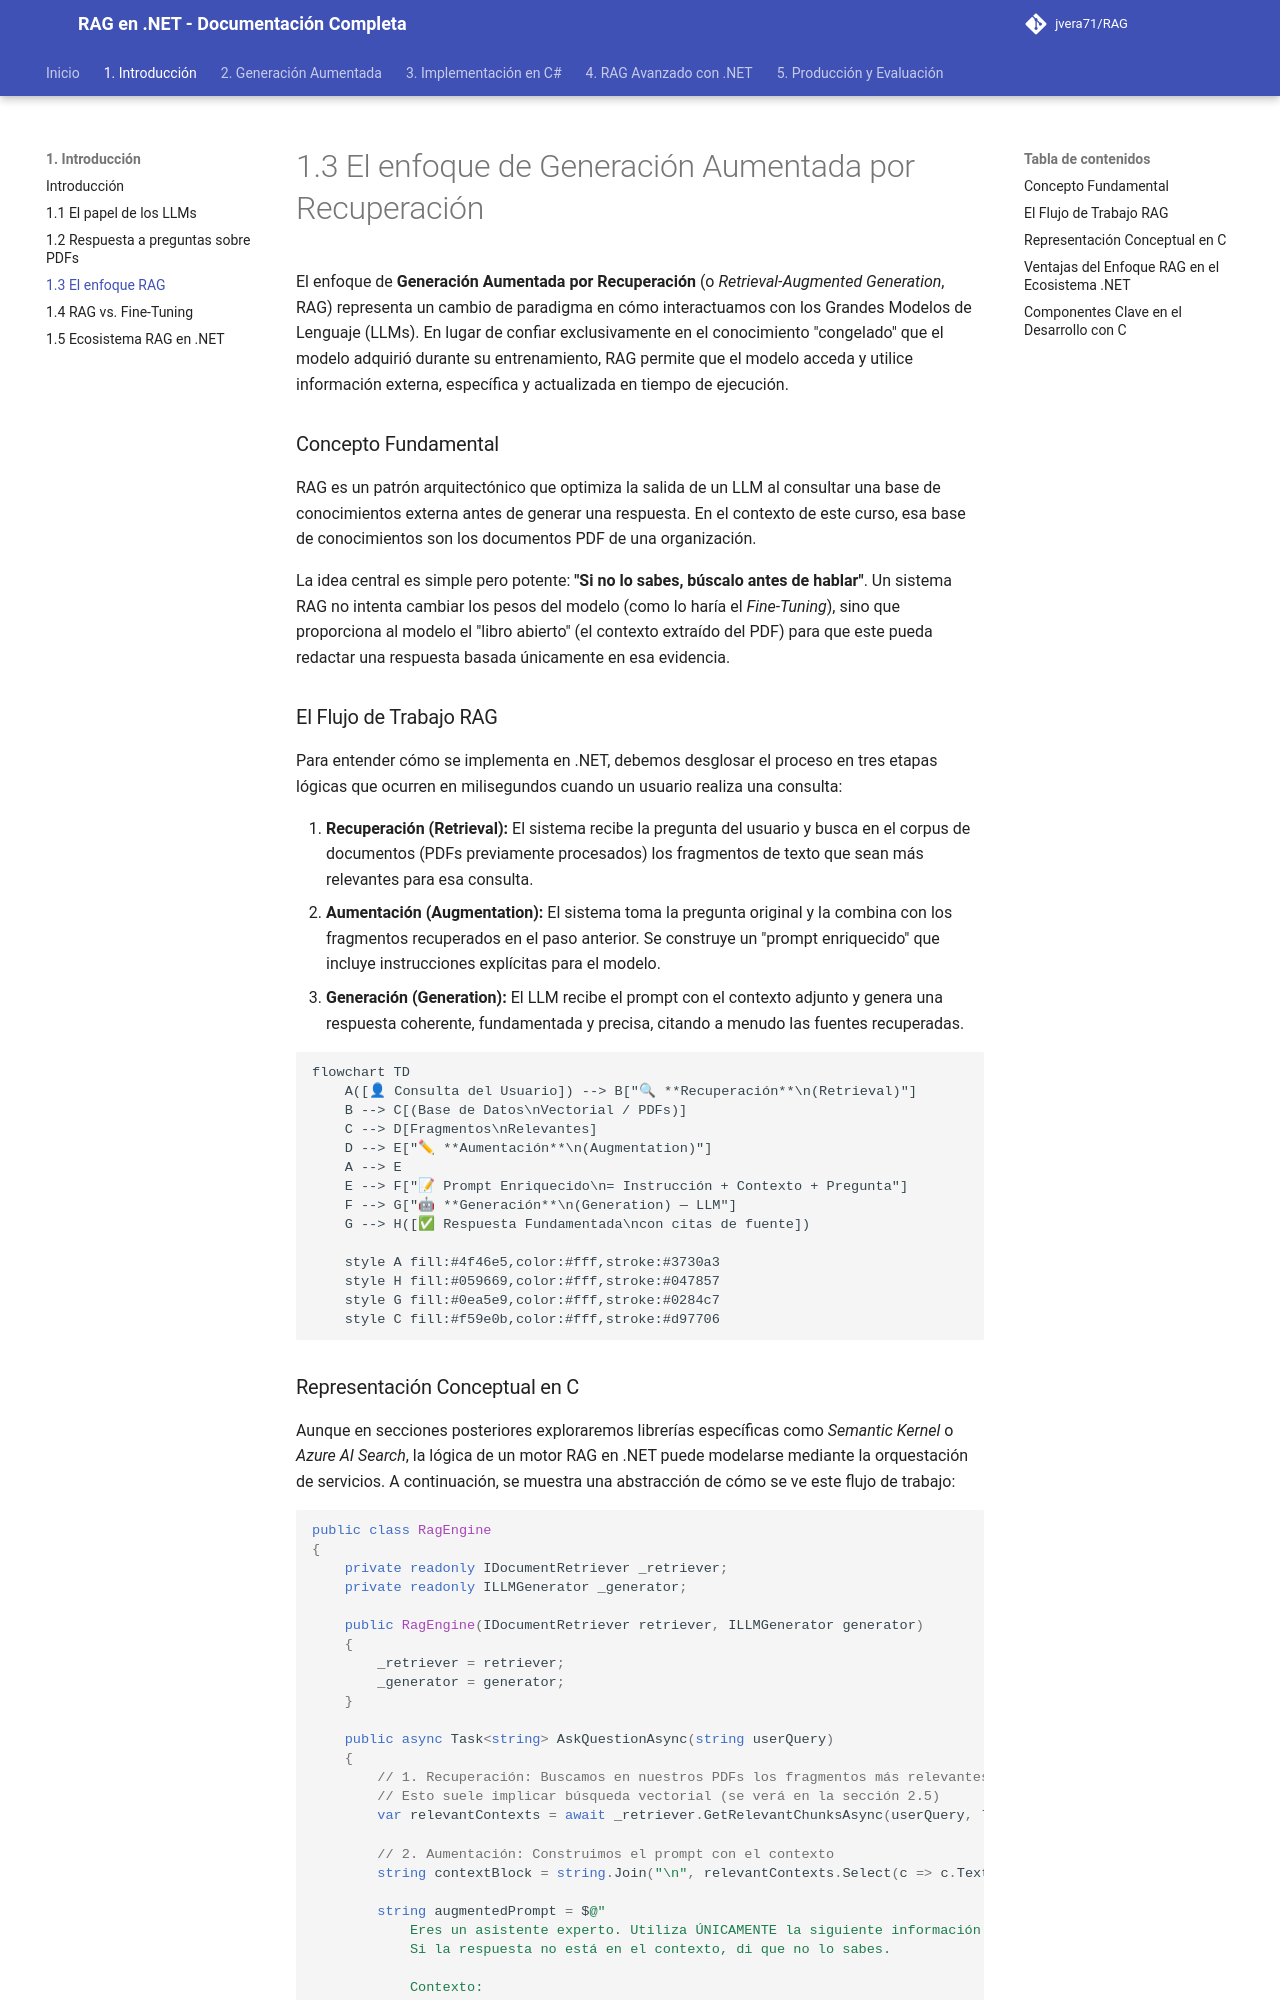

repository: jvera71/RAG · page: 1._Introducción/1.3_El_enfoque_de_Generación_Aumentada_por_Recuperación/index.html · generator: mkdocs

# 1.3 El enfoque de Generación Aumentada por Recuperación

El enfoque de **Generación Aumentada por Recuperación** (o *Retrieval-Augmented Generation*, RAG) representa un cambio de paradigma en cómo interactuamos con los Grandes Modelos de Lenguaje (LLMs). En lugar de confiar exclusivamente en el conocimiento "congelado" que el modelo adquirió durante su entrenamiento, RAG permite que el modelo acceda y utilice información externa, específica y actualizada en tiempo de ejecución.

### Concepto Fundamental

RAG es un patrón arquitectónico que optimiza la salida de un LLM al consultar una base de conocimientos externa antes de generar una respuesta. En el contexto de este curso, esa base de conocimientos son los documentos PDF de una organización. 

La idea central es simple pero potente: **"Si no lo sabes, búscalo antes de hablar"**. Un sistema RAG no intenta cambiar los pesos del modelo (como lo haría el *Fine-Tuning*), sino que proporciona al modelo el "libro abierto" (el contexto extraído del PDF) para que este pueda redactar una respuesta basada únicamente en esa evidencia.

### El Flujo de Trabajo RAG

Para entender cómo se implementa en .NET, debemos desglosar el proceso en tres etapas lógicas que ocurren en milisegundos cuando un usuario realiza una consulta:

1.  **Recuperación (Retrieval):** El sistema recibe la pregunta del usuario y busca en el corpus de documentos (PDFs previamente procesados) los fragmentos de texto que sean más relevantes para esa consulta.
2.  **Aumentación (Augmentation):** El sistema toma la pregunta original y la combina con los fragmentos recuperados en el paso anterior. Se construye un "prompt enriquecido" que incluye instrucciones explícitas para el modelo.
3.  **Generación (Generation):** El LLM recibe el prompt con el contexto adjunto y genera una respuesta coherente, fundamentada y precisa, citando a menudo las fuentes recuperadas.

```mermaid
flowchart TD
    A([👤 Consulta del Usuario]) --> B["🔍 **Recuperación**\n(Retrieval)"]
    B --> C[(Base de Datos\nVectorial / PDFs)]
    C --> D[Fragmentos\nRelevantes]
    D --> E["✏ **Aumentación**\n(Augmentation)"]
    A --> E
    E --> F["📝 Prompt Enriquecido\n= Instrucción + Contexto + Pregunta"]
    F --> G["🤖 **Generación**\n(Generation) — LLM"]
    G --> H([✅ Respuesta Fundamentada\ncon citas de fuente])

    style A fill:#4f46e5,color:#fff,stroke:#3730a3
    style H fill:#059669,color:#fff,stroke:#047857
    style G fill:#0ea5e9,color:#fff,stroke:#0284c7
    style C fill:#f59e0b,color:#fff,stroke:#d97706
```
